Dataset: dataset (GitHub, berilliy/VisionLab). Classes: book, bottle, clock, keyboard.

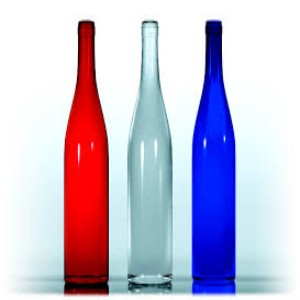
Label: bottle

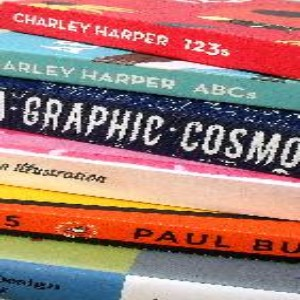
Label: book

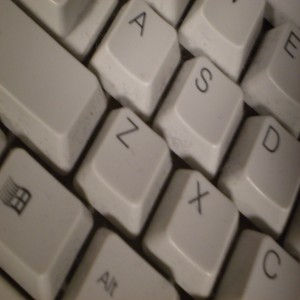
Label: keyboard

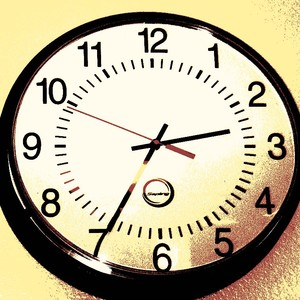
Label: clock

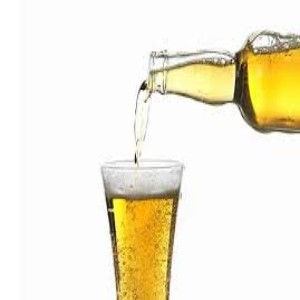
Label: bottle

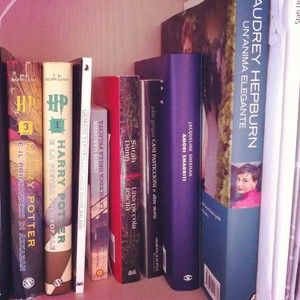
Label: book
